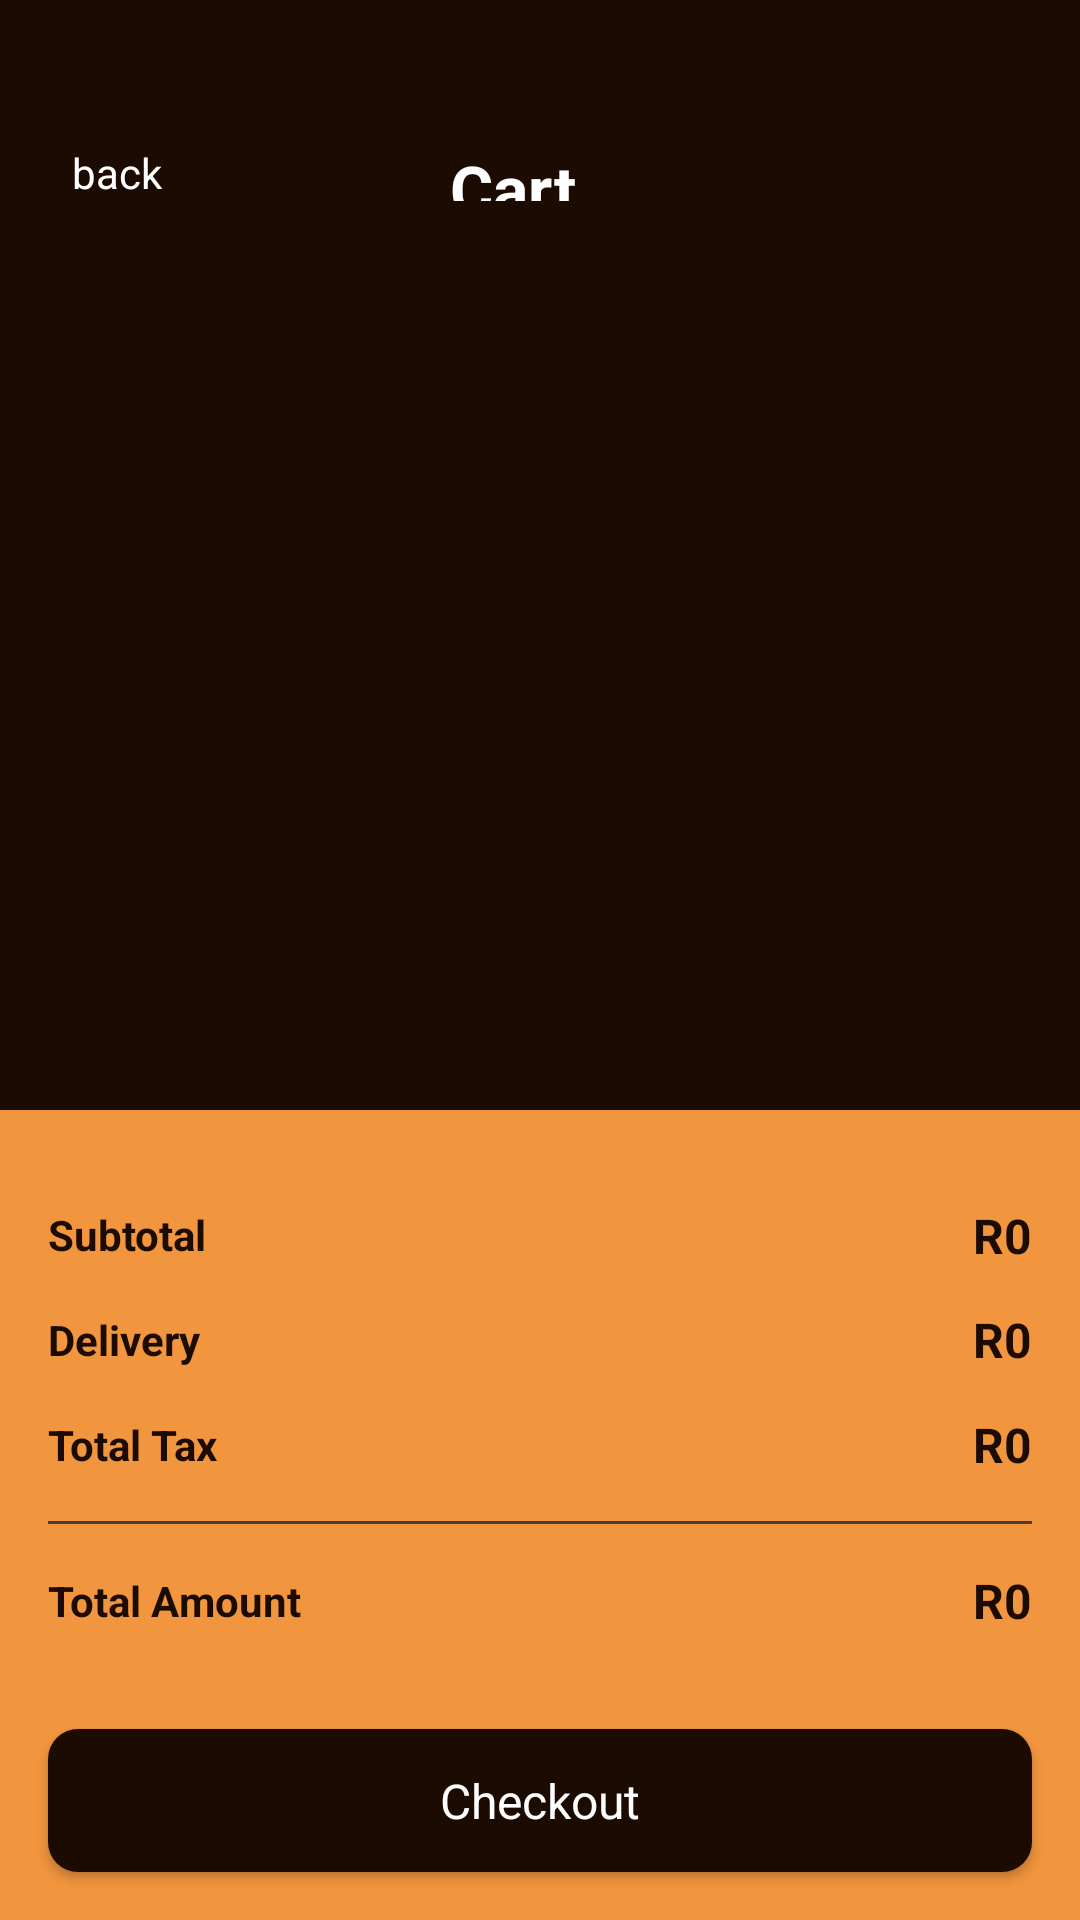

This screen was rendered from an Android layout file. Write that file and the resources it references.
<!-- AndroidManifest.xml: application theme Theme.CoffeeShop -->
<!-- res/layout/activity_cart.xml -->
<?xml version="1.0" encoding="utf-8"?>
<androidx.constraintlayout.widget.ConstraintLayout
    xmlns:android="http://schemas.android.com/apk/res/android"
    xmlns:app="http://schemas.android.com/apk/res-auto"
    xmlns:tools="http://schemas.android.com/tools"
    android:id="@+id/main"
    android:layout_width="match_parent"
    android:layout_height="match_parent"
    android:background="@color/darkBrown"
    tools:context=".Activity.CartActivity">

    
    <ScrollView
        android:id="@+id/scrollView3"
        android:layout_width="match_parent"
        android:layout_height="match_parent">

        
        <LinearLayout
            android:layout_width="match_parent"
            android:layout_height="wrap_content"
            android:orientation="vertical"
            android:paddingBottom="270dp">

            
            <androidx.constraintlayout.widget.ConstraintLayout
                android:layout_width="match_parent"
                android:layout_height="match_parent">

                
                <LinearLayout
                    android:id="@+id/backBtn"
                    android:layout_width="wrap_content"
                    android:layout_height="wrap_content"
                    android:layout_marginStart="16dp"
                    android:layout_marginTop="48dp"
                    android:orientation="horizontal"
                    app:layout_constraintStart_toStartOf="parent"
                    app:layout_constraintTop_toTopOf="parent">

                    
                    <ImageView
                        android:id="@+id/imageView4"
                        android:layout_width="wrap_content"
                        android:layout_height="wrap_content"
                        android:layout_gravity="center_vertical"
                        app:srcCompat="@drawable/back" />

                    
                    <TextView
                        android:id="@+id/textView5"
                        android:layout_width="wrap_content"
                        android:layout_height="wrap_content"
                        android:layout_marginStart="8dp"
                        android:text="back"
                        android:textColor="@color/white" />
                </LinearLayout>

                
                <TextView
                    android:id="@+id/textView6"
                    android:layout_width="60dp"
                    android:layout_height="19dp"
                    android:text="Cart"
                    android:textColor="@color/white"
                    android:textSize="22sp"
                    android:textStyle="bold"
                    app:layout_constraintBottom_toBottomOf="@id/backBtn"
                    app:layout_constraintEnd_toEndOf="parent"
                    app:layout_constraintStart_toStartOf="parent"
                    app:layout_constraintTop_toTopOf="@+id/backBtn" />

                
                <androidx.recyclerview.widget.RecyclerView
                    android:id="@+id/listView"
                    android:layout_width="match_parent"
                    android:layout_height="match_parent"
                    android:layout_marginTop="16dp"
                    app:layout_constraintEnd_toEndOf="parent"
                    app:layout_constraintStart_toStartOf="parent"
                    app:layout_constraintTop_toTopOf="@id/textView6" />
            </androidx.constraintlayout.widget.ConstraintLayout>
        </LinearLayout>
    </ScrollView>

    
    <LinearLayout
        android:layout_width="match_parent"
        android:layout_height="270dp"
        android:background="@color/orange"
        android:orientation="vertical"
        android:paddingTop="16dp"
        app:layout_constraintBottom_toBottomOf="@+id/scrollView3"
        app:layout_constraintStart_toStartOf="parent">

        
        <androidx.constraintlayout.widget.ConstraintLayout
            android:layout_width="match_parent"
            android:layout_height="wrap_content"
            android:layout_margin="16dp">

            
            <TextView
                android:id="@+id/textView7"
                android:layout_width="wrap_content"
                android:layout_height="wrap_content"
                android:text="Subtotal"
                android:textColor="@color/darkBrown"
                android:textSize="14sp"
                android:textStyle="bold"
                app:layout_constraintStart_toStartOf="parent"
                app:layout_constraintTop_toTopOf="parent" />

            
            <TextView
                android:id="@+id/totalFeeTxt"
                android:layout_width="wrap_content"
                android:layout_height="wrap_content"
                android:text="@string/_0"
                android:textColor="@color/darkBrown"
                android:textSize="16sp"
                android:textStyle="bold"
                app:layout_constraintBottom_toBottomOf="@+id/textView7"
                app:layout_constraintEnd_toEndOf="parent"
                app:layout_constraintTop_toTopOf="@id/textView7" />

            
            <TextView
                android:id="@+id/textView8"
                android:layout_width="wrap_content"
                android:layout_height="wrap_content"
                android:layout_marginTop="16dp"
                android:text="Delivery"
                android:textColor="@color/darkBrown"
                android:textSize="14sp"
                android:textStyle="bold"
                app:layout_constraintStart_toStartOf="parent"
                app:layout_constraintTop_toBottomOf="@id/textView7" />

            
            <TextView
                android:id="@+id/deliveryTxt"
                android:layout_width="wrap_content"
                android:layout_height="wrap_content"
                android:text="@string/_0"
                android:textColor="@color/darkBrown"
                android:textSize="16sp"
                android:textStyle="bold"
                app:layout_constraintBottom_toBottomOf="@+id/textView8"
                app:layout_constraintEnd_toEndOf="parent"
                app:layout_constraintTop_toTopOf="@id/textView8" />

            
            <TextView
                android:id="@+id/textView10"
                android:layout_width="wrap_content"
                android:layout_height="wrap_content"
                android:layout_marginTop="16dp"
                android:text="Total Tax"
                android:textColor="@color/darkBrown"
                android:textSize="14sp"
                android:textStyle="bold"
                app:layout_constraintStart_toStartOf="parent"
                app:layout_constraintTop_toBottomOf="@id/textView8" />

            
            <TextView
                android:id="@+id/taxTxt"
                android:layout_width="wrap_content"
                android:layout_height="wrap_content"
                android:text="@string/_0"
                android:textColor="@color/darkBrown"
                android:textSize="16sp"
                android:textStyle="bold"
                app:layout_constraintBottom_toBottomOf="@+id/textView10"
                app:layout_constraintEnd_toEndOf="parent"
                app:layout_constraintTop_toTopOf="@+id/textView10" />

            
            <View
                android:id="@+id/view"
                android:layout_width="wrap_content"
                android:layout_height="1dp"
                android:layout_marginTop="16dp"
                android:background="@color/brown"
                app:layout_constraintEnd_toEndOf="parent"
                app:layout_constraintStart_toStartOf="parent"
                app:layout_constraintTop_toBottomOf="@+id/textView10" />

            
            <TextView
                android:id="@+id/textView15"
                android:layout_width="wrap_content"
                android:layout_height="wrap_content"
                android:layout_marginTop="16dp"
                android:text="Total Amount"
                android:textColor="@color/darkBrown"
                android:textSize="14sp"
                android:textStyle="bold"
                app:layout_constraintStart_toStartOf="parent"
                app:layout_constraintTop_toBottomOf="@+id/view" />

            
            <TextView
                android:id="@+id/totalTxt"
                android:layout_width="wrap_content"
                android:layout_height="wrap_content"
                android:text="@string/_0"
                android:textColor="@color/darkBrown"
                android:textSize="16sp"
                android:textStyle="bold"
                app:layout_constraintBottom_toBottomOf="@+id/textView15"
                app:layout_constraintEnd_toEndOf="parent"
                app:layout_constraintTop_toTopOf="@+id/textView15" />
        </androidx.constraintlayout.widget.ConstraintLayout>

        
        <androidx.appcompat.widget.AppCompatButton
            android:id="@+id/checkOutBtn"
            style="@android:style/Widget.Button"
            android:layout_width="match_parent"
            android:layout_height="wrap_content"
            android:layout_margin="16dp"
            android:background="@drawable/dark_brown_bg"
            android:text="Checkout"
            android:textColor="@color/white"
            android:textSize="16sp" />
    </LinearLayout>
</androidx.constraintlayout.widget.ConstraintLayout>
<!-- resources referenced by this layout -->
<resources>
  <color name="brown">#483c33</color>
  <color name="darkBrown">#1c0b01</color>
  <color name="orange">#f1953e</color>
  <color name="white">#FFFFFFFF</color>
  <!-- drawable dark_brown_bg (drawable) -->
  <?xml version="1.0" encoding="utf-8"?>
  <selector xmlns:android="http://schemas.android.com/apk/res/android">
  <item>
      <shape android:shape="rectangle">
          <solid android:color="@color/darkBrown"/>
          <corners android:radius="10dp"/>
      </shape>
  </item>
  </selector>
  <string name="_0">R0</string>
  <style name="Theme.CoffeeShop" parent="Base.Theme.CoffeeShop" />
  <style name="Base.Theme.CoffeeShop" parent="Theme.Material3.DayNight.NoActionBar">
          
          
      </style>
</resources>
